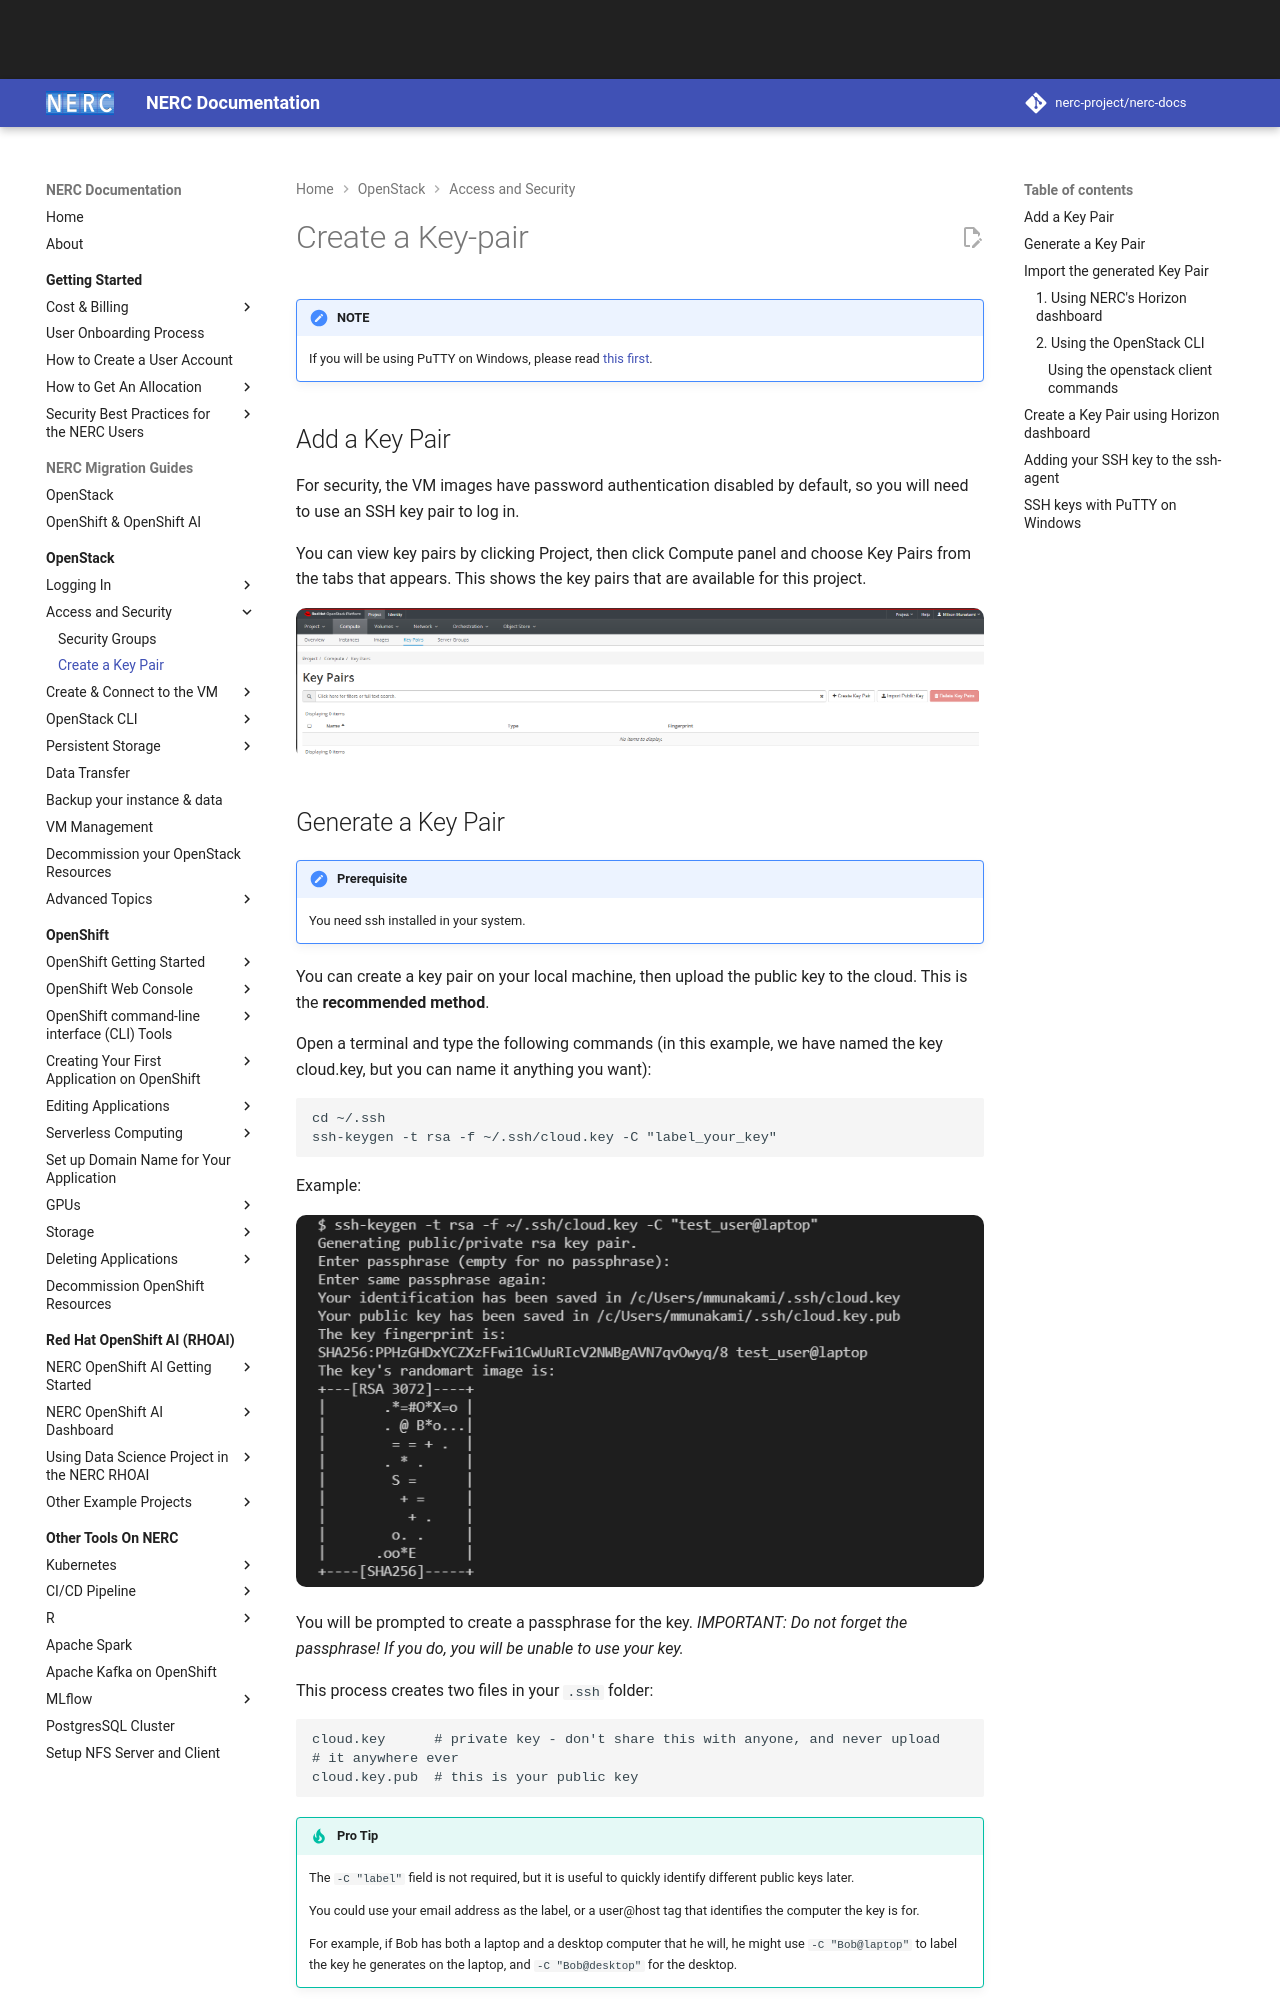

repository: nerc-project/nerc-docs · page: openstack/access-and-security/create-a-key-pair/index.html · generator: mkdocs

# Create a Key-pair

!!! note "NOTE"

    If you will be using PuTTY on Windows, please read [this first](#ssh-keys-with-putty-on-windows).

## Add a Key Pair

For security, the VM images have password authentication disabled by default,
so you will need to use an SSH key pair to log in.

You can view key pairs by clicking Project, then click Compute panel and choose
Key Pairs from the tabs that appears. This shows the key pairs that are
available for this project.

![Key Pairs](images/key-pairs.png)

## Generate a Key Pair

!!! note "Prerequisite"

    You need ssh installed in your system.

You can create a key pair on your local machine, then upload the public key to
the cloud. This is the **recommended method**.

Open a terminal and type the following commands (in this example, we have named
the key cloud.key, but you can name it anything you want):

    cd ~/.ssh
    ssh-keygen -t rsa -f ~/.ssh/cloud.key -C "label_your_key"

Example:

![Generate Key Pair](images/generate_key.png)

You will be prompted to create a passphrase for the key.
_IMPORTANT: Do not forget the passphrase! If you do, you will be unable to use
your key._

This process creates two files in your `.ssh` folder:

    cloud.key      # private key - don't share this with anyone, and never upload
    # it anywhere ever
    cloud.key.pub  # this is your public key

!!! tip "Pro Tip"

    The `-C "label"` field is not required, but it is useful to quickly identify
    different public keys later.

    You could use your email address as the label, or a user@host tag that
    identifies the computer the key is for.

    For example, if Bob has both a laptop and a desktop computer that he will,
    he might use `-C "Bob@laptop"` to label the key he generates on the laptop,
    and `-C "Bob@desktop"` for the desktop.

On your terminal:

    pbcopy < ~/.ssh/cloud.key.pub  #copies the contents of public key to your clipboard

!!! tip "Pro Tip"

    If `pbcopy` isn't working, you can locate the hidden `.ssh` folder, open the
    file in your favorite text editor, and copy it to your clipboard.

## Import the generated Key Pair

Now that you have created your keypair in `~/.ssh/cloud.key.pub`, you can upload
it to OpenStack by either using Horizon dashboard or
[OpenStack CLI](../openstack-cli/openstack-CLI.md) as
described below:
